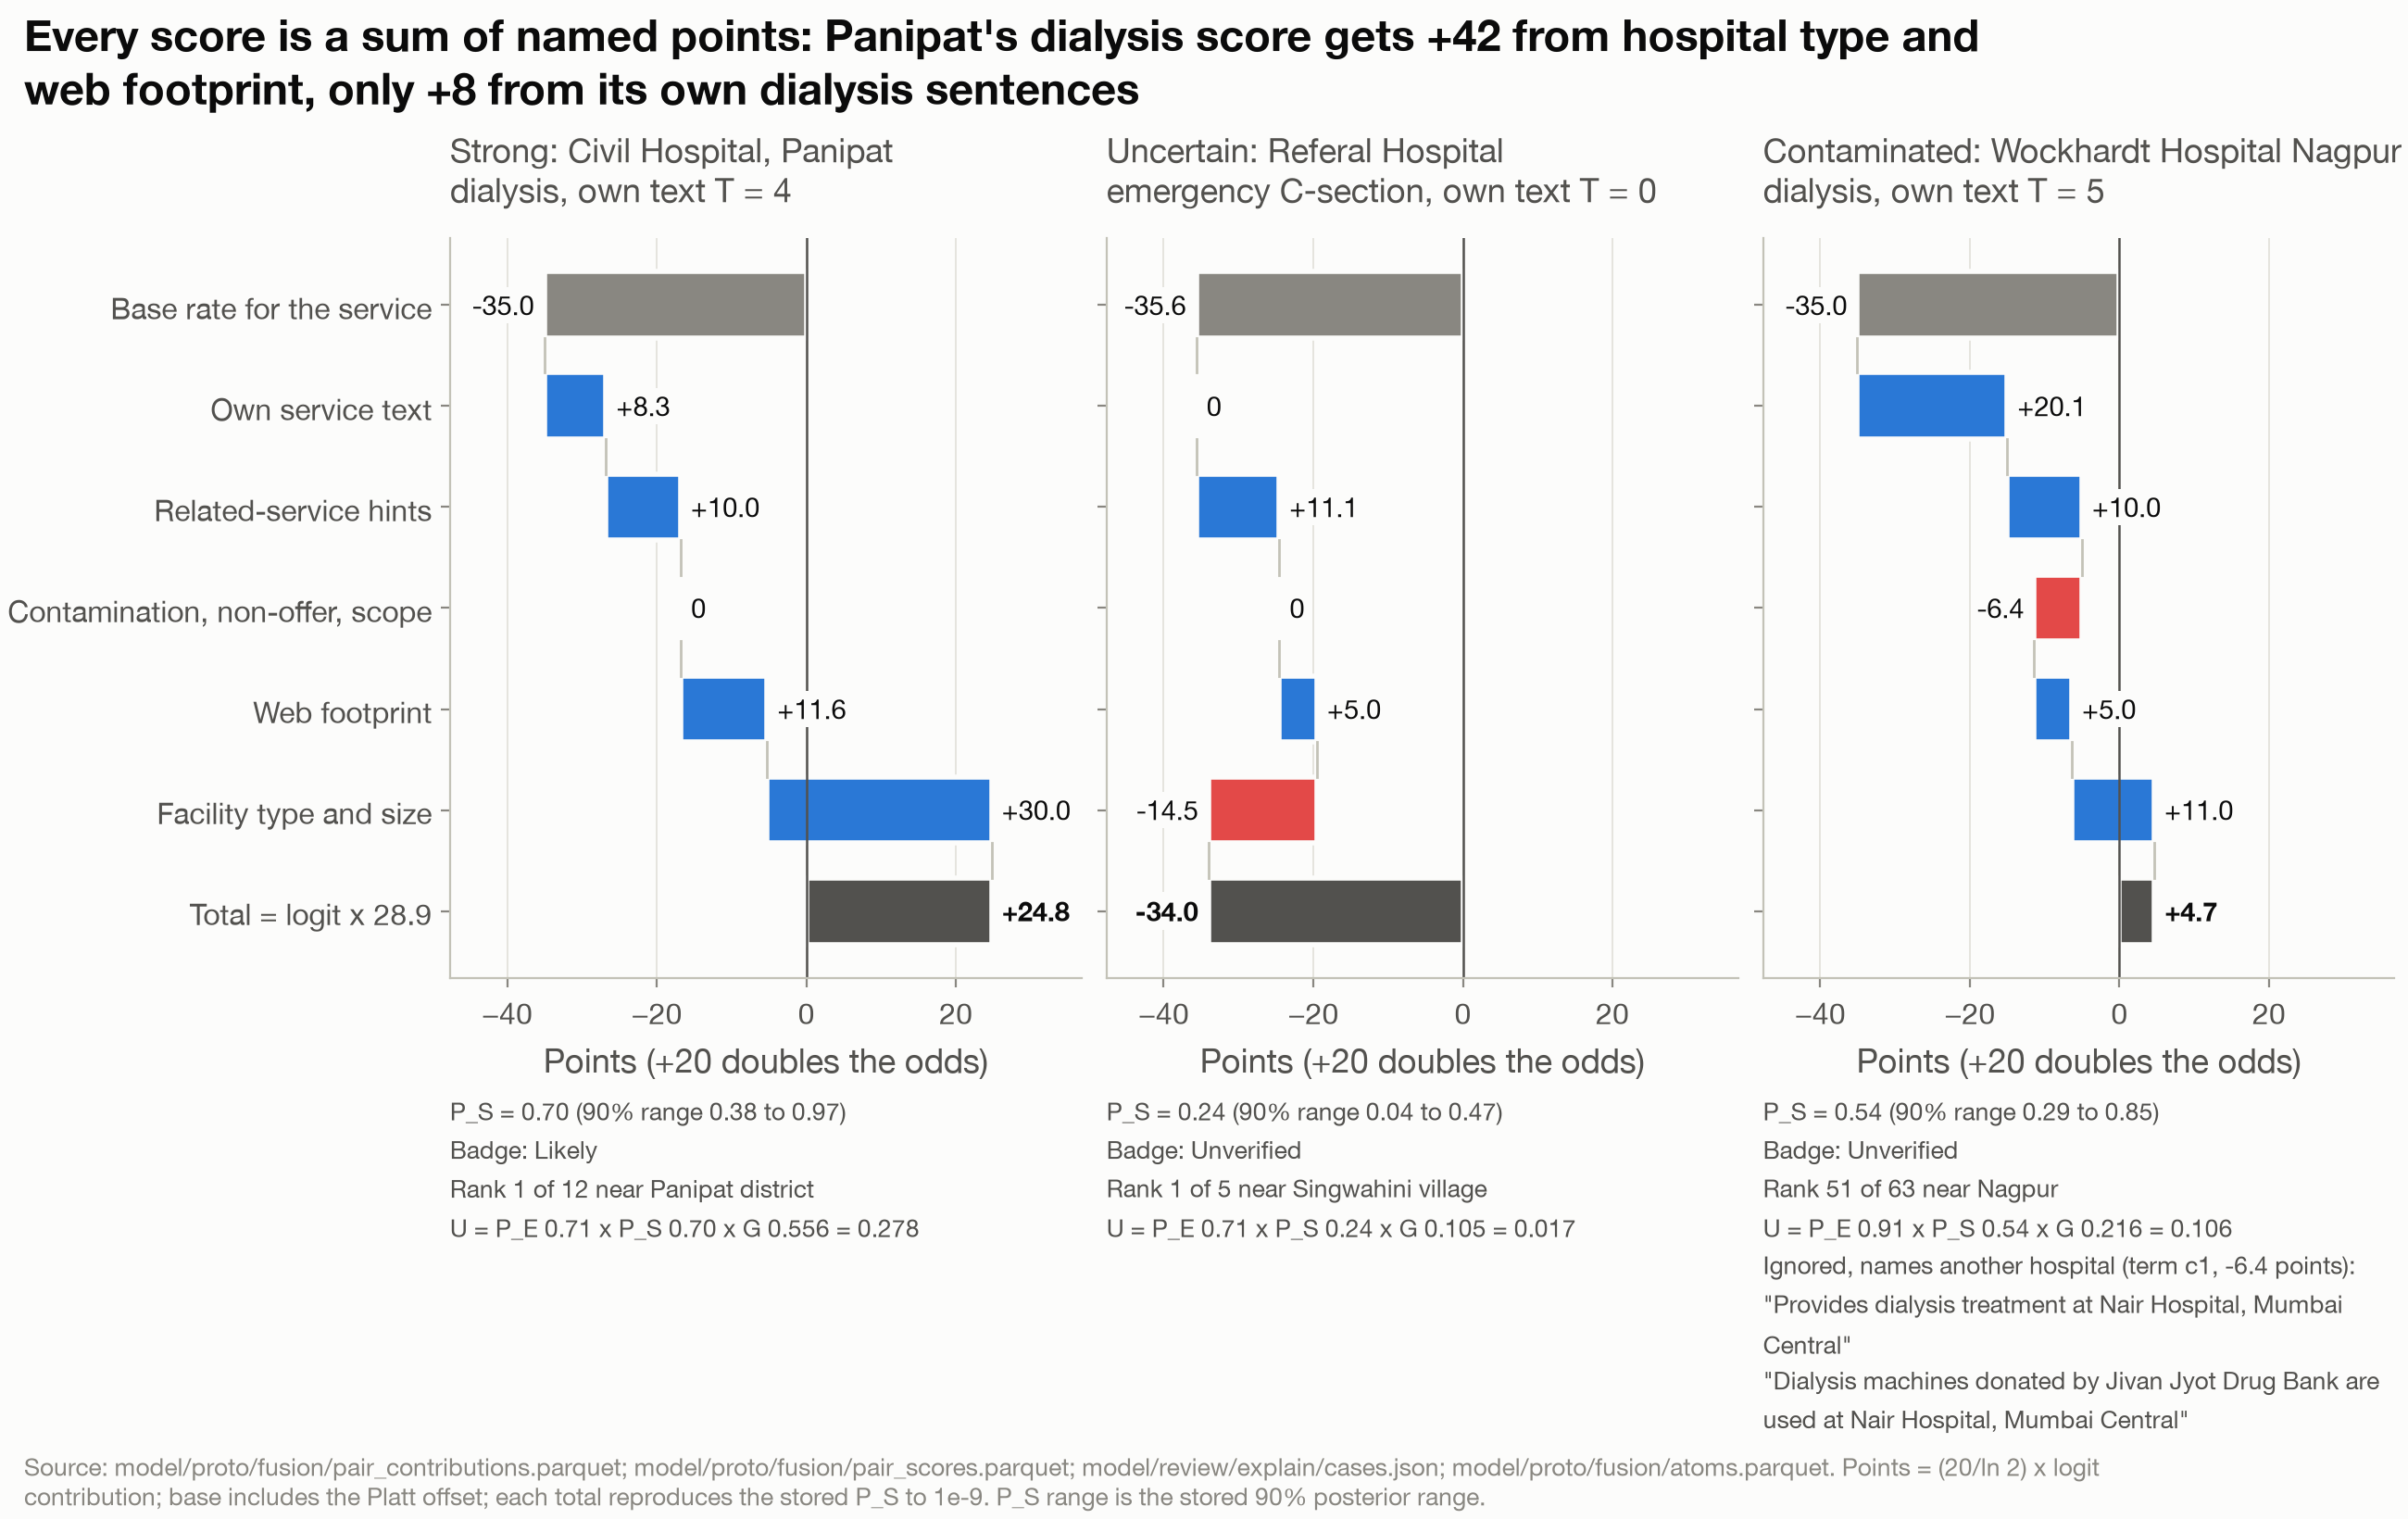

The data file committed next to this chart (first rows):
case, kind, name, step, label, points, start, end
S1, Strong, Civil Hospital, Panipat, base, Base rate for the service, -35.03, 0.0, -35.03
S1, Strong, Civil Hospital, Panipat, text, Own service text, 8.264, -35.03, -26.77
S1, Strong, Civil Hospital, Panipat, hints, Related-service hints, 9.976, -26.77, -16.79
S1, Strong, Civil Hospital, Panipat, flags, Contamination, non-offer, scope, 0.0, -16.79, -16.79
S1, Strong, Civil Hospital, Panipat, web, Web footprint, 11.57, -16.79, -5.228
S1, Strong, Civil Hospital, Panipat, type_size, Facility type and size, 30, -5.228, 24.78
S1, Strong, Civil Hospital, Panipat, total, Total, 24.78, 0.0, 24.78
U1, Uncertain, Referal Hospital, base, Base rate for the service, -35.64, 0.0, -35.64
U1, Uncertain, Referal Hospital, text, Own service text, 0.0, -35.64, -35.64
U1, Uncertain, Referal Hospital, hints, Related-service hints, 11.1, -35.64, -24.54
U1, Uncertain, Referal Hospital, flags, Contamination, non-offer, scope, 0.0, -24.54, -24.54
U1, Uncertain, Referal Hospital, web, Web footprint, 5.037, -24.54, -19.51
U1, Uncertain, Referal Hospital, type_size, Facility type and size, -14.51, -19.51, -34.01
U1, Uncertain, Referal Hospital, total, Total, -34.01, 0.0, -34.01
C1, Contaminated, Wockhardt Hospital Nagpur, base, Base rate for the service, -35.03, 0.0, -35.03
C1, Contaminated, Wockhardt Hospital Nagpur, text, Own service text, 20.05, -35.03, -14.98
C1, Contaminated, Wockhardt Hospital Nagpur, hints, Related-service hints, 9.976, -14.98, -5.008
C1, Contaminated, Wockhardt Hospital Nagpur, flags, Contamination, non-offer, scope, -6.38, -5.008, -11.39
C1, Contaminated, Wockhardt Hospital Nagpur, web, Web footprint, 5.037, -11.39, -6.351
C1, Contaminated, Wockhardt Hospital Nagpur, type_size, Facility type and size, 11.02, -6.351, 4.674
C1, Contaminated, Wockhardt Hospital Nagpur, total, Total, 4.674, 0.0, 4.674
